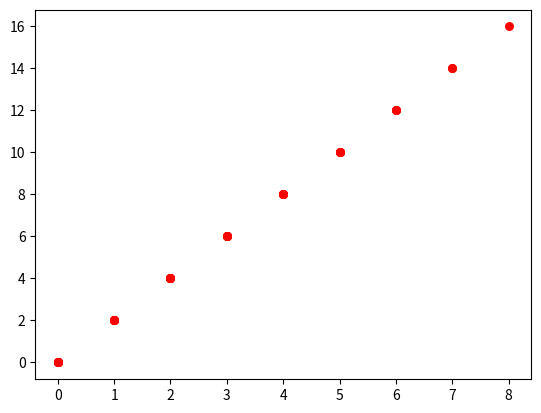

Write Python code to recreate this figure.
from matplotlib import pyplot

# Updates the data to Plot
def update(length):
    count = 0
    x = []
    y = []
    while(count < length):
        x.append(count)
        y.append(2*count)
        count = count+1
    return x, y

def real_time_plot():
    count = 1
    while(count <= 9):
        x, y = update(count)
        pyplot.scatter(x, y, s=30, c="r")
        # Pauses for 1 second
        pyplot.pause(1)
        count = count+1

real_time_plot()
